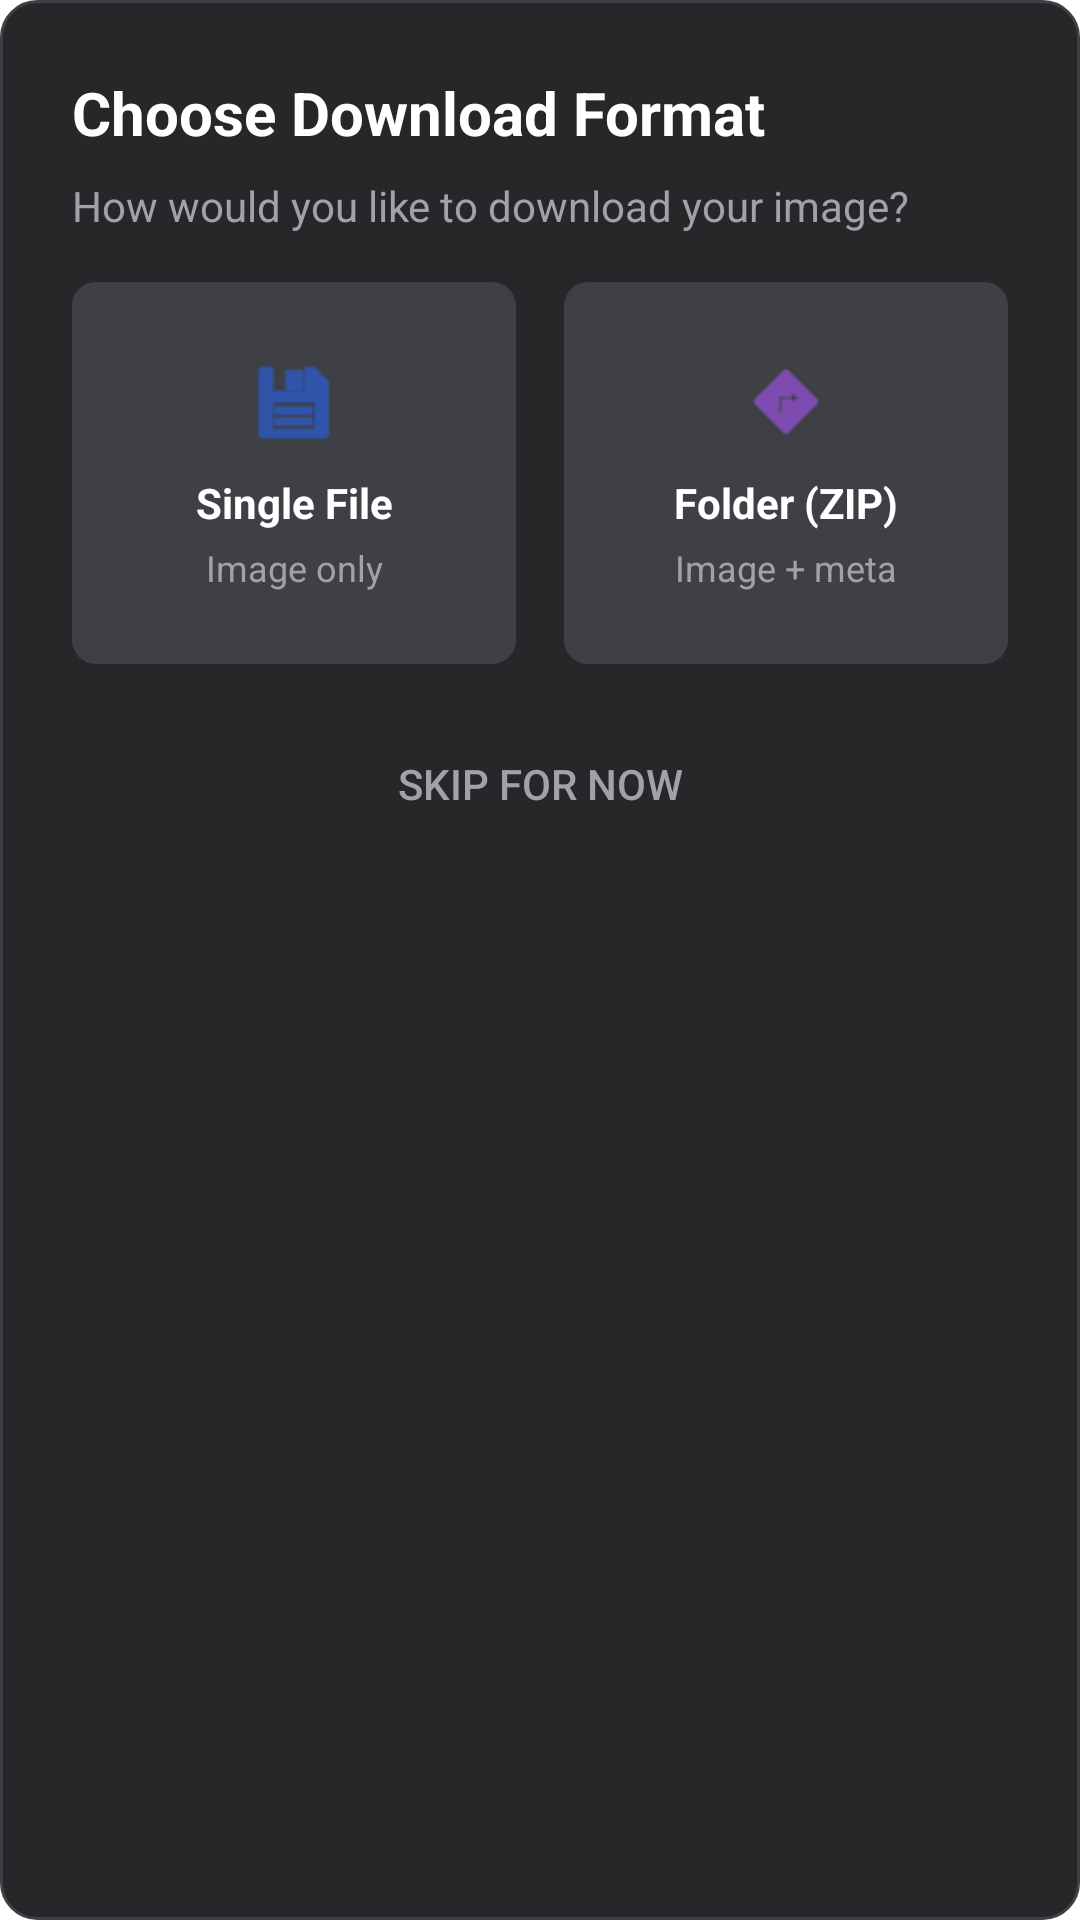

Android layout source for this screen:
<!-- AndroidManifest.xml: application theme Theme.MaterialComponents.DayNight.NoActionBar -->
<!-- res/layout/dialog_download_format.xml -->
<?xml version="1.0" encoding="utf-8"?>
<androidx.constraintlayout.widget.ConstraintLayout xmlns:android="http://schemas.android.com/apk/res/android"
    xmlns:app="http://schemas.android.com/apk/res-auto"
    android:layout_width="match_parent"
    android:layout_height="wrap_content"
    android:background="@drawable/dialog_background"
    android:padding="24dp">

    <TextView
        android:id="@+id/dialogTitle"
        android:layout_width="wrap_content"
        android:layout_height="wrap_content"
        android:text="Choose Download Format"
        android:textColor="#FFFFFF"
        android:textSize="20sp"
        android:textStyle="bold"
        app:layout_constraintStart_toStartOf="parent"
        app:layout_constraintTop_toTopOf="parent" />

    <TextView
        android:id="@+id/dialogSubtitle"
        android:layout_width="0dp"
        android:layout_height="wrap_content"
        android:layout_marginTop="8dp"
        android:text="How would you like to download your image?"
        android:textColor="#A1A1AA"
        android:textSize="14sp"
        app:layout_constraintEnd_toEndOf="parent"
        app:layout_constraintStart_toStartOf="parent"
        app:layout_constraintTop_toBottomOf="@id/dialogTitle" />

    <androidx.constraintlayout.widget.ConstraintLayout
        android:id="@+id/singleFileButton"
        android:layout_width="0dp"
        android:layout_height="wrap_content"
        android:layout_marginTop="16dp"
        android:layout_marginEnd="8dp"
        android:background="@drawable/card_background"
        android:clickable="true"
        android:focusable="true"
        android:padding="24dp"
        app:layout_constraintEnd_toStartOf="@+id/folderButton"
        app:layout_constraintHorizontal_bias="0.5"
        app:layout_constraintStart_toStartOf="parent"
        app:layout_constraintTop_toBottomOf="@id/dialogSubtitle">

        <ImageView
            android:id="@+id/singleFileIcon"
            android:layout_width="32dp"
            android:layout_height="32dp"
            android:src="@android:drawable/ic_menu_save"
            app:layout_constraintEnd_toEndOf="parent"
            app:layout_constraintStart_toStartOf="parent"
            app:layout_constraintTop_toTopOf="parent"
            app:tint="#2563EB" />

        <TextView
            android:id="@+id/singleFileTitle"
            android:layout_width="wrap_content"
            android:layout_height="wrap_content"
            android:layout_marginTop="8dp"
            android:text="Single File"
            android:textColor="#FFFFFF"
            android:textStyle="bold"
            app:layout_constraintEnd_toEndOf="parent"
            app:layout_constraintStart_toStartOf="parent"
            app:layout_constraintTop_toBottomOf="@id/singleFileIcon" />

        <TextView
            android:layout_width="wrap_content"
            android:layout_height="wrap_content"
            android:layout_marginTop="4dp"
            android:text="Image only"
            android:textColor="#A1A1AA"
            android:textSize="12sp"
            app:layout_constraintEnd_toEndOf="parent"
            app:layout_constraintStart_toStartOf="parent"
            app:layout_constraintTop_toBottomOf="@id/singleFileTitle" />
    </androidx.constraintlayout.widget.ConstraintLayout>

    <androidx.constraintlayout.widget.ConstraintLayout
        android:id="@+id/folderButton"
        android:layout_width="0dp"
        android:layout_height="wrap_content"
        android:layout_marginStart="8dp"
        android:background="@drawable/card_background"
        android:clickable="true"
        android:focusable="true"
        android:padding="24dp"
        app:layout_constraintBottom_toBottomOf="@+id/singleFileButton"
        app:layout_constraintEnd_toEndOf="parent"
        app:layout_constraintHorizontal_bias="0.5"
        app:layout_constraintStart_toEndOf="@+id/singleFileButton"
        app:layout_constraintTop_toTopOf="@+id/singleFileButton">

        <ImageView
            android:id="@+id/folderIcon"
            android:layout_width="32dp"
            android:layout_height="32dp"
            android:src="@android:drawable/ic_menu_directions"
            app:layout_constraintEnd_toEndOf="parent"
            app:layout_constraintStart_toStartOf="parent"
            app:layout_constraintTop_toTopOf="parent"
            app:tint="#A855F7" />

        <TextView
            android:id="@+id/folderTitle"
            android:layout_width="wrap_content"
            android:layout_height="wrap_content"
            android:layout_marginTop="8dp"
            android:text="Folder (ZIP)"
            android:textColor="#FFFFFF"
            android:textStyle="bold"
            app:layout_constraintEnd_toEndOf="parent"
            app:layout_constraintStart_toStartOf="parent"
            app:layout_constraintTop_toBottomOf="@id/folderIcon" />

        <TextView
            android:layout_width="wrap_content"
            android:layout_height="wrap_content"
            android:layout_marginTop="4dp"
            android:text="Image + meta"
            android:textColor="#A1A1AA"
            android:textSize="12sp"
            app:layout_constraintEnd_toEndOf="parent"
            app:layout_constraintStart_toStartOf="parent"
            app:layout_constraintTop_toBottomOf="@id/folderTitle" />
    </androidx.constraintlayout.widget.ConstraintLayout>

    <Button
        android:id="@+id/skipButton"
        android:layout_width="0dp"
        android:layout_height="wrap_content"
        android:layout_marginTop="16dp"
        android:background="@android:color/transparent"
        android:text="Skip for now"
        android:textColor="#A1A1AA"
        app:layout_constraintEnd_toEndOf="parent"
        app:layout_constraintStart_toStartOf="parent"
        app:layout_constraintTop_toBottomOf="@id/singleFileButton" />

</androidx.constraintlayout.widget.ConstraintLayout>
<!-- resources referenced by this layout -->
<resources>
  <!-- drawable card_background (drawable) -->
  <?xml version="1.0" encoding="utf-8"?>
  <shape xmlns:android="http://schemas.android.com/apk/res/android"
      android:shape="rectangle">
      <solid android:color="#3F3F46" />
      <corners android:radius="8dp" />
  </shape>
  <!-- drawable dialog_background (drawable) -->
  <?xml version="1.0" encoding="utf-8"?>
  <shape xmlns:android="http://schemas.android.com/apk/res/android"
      android:shape="rectangle">
      <solid android:color="#27272A" />
      <corners android:radius="12dp" />
      <stroke
          android:width="1dp"
          android:color="#3F3F46" />
  </shape>
</resources>
